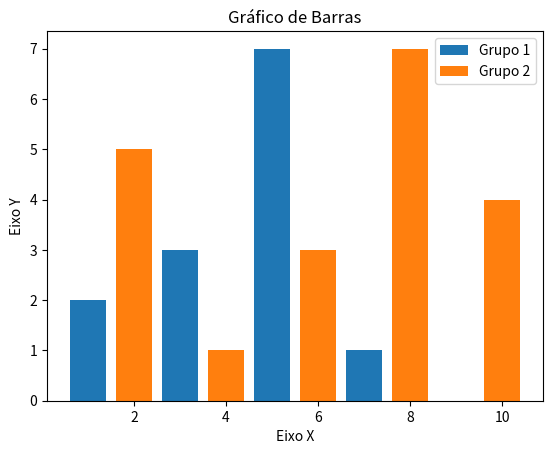

Python code for this plot:
import matplotlib.pyplot as plt

x1 = [1, 3, 5, 7, 9]
y1 = [2, 3, 7, 1, 0]

x2 = [2, 4, 6, 8, 10]
y2 = [5, 1, 3, 7, 4]

titulo = "Gráfico de Barras"
eixox = "Eixo X"
eixoy = "Eixo Y"

#Legendas
plt.title(titulo)
plt.xlabel(eixox)
plt.ylabel(eixoy)

plt.bar(x1, y1, label = "Grupo 1")
plt.bar(x2, y2, label = "Grupo 2")
plt.legend()

plt.show()
